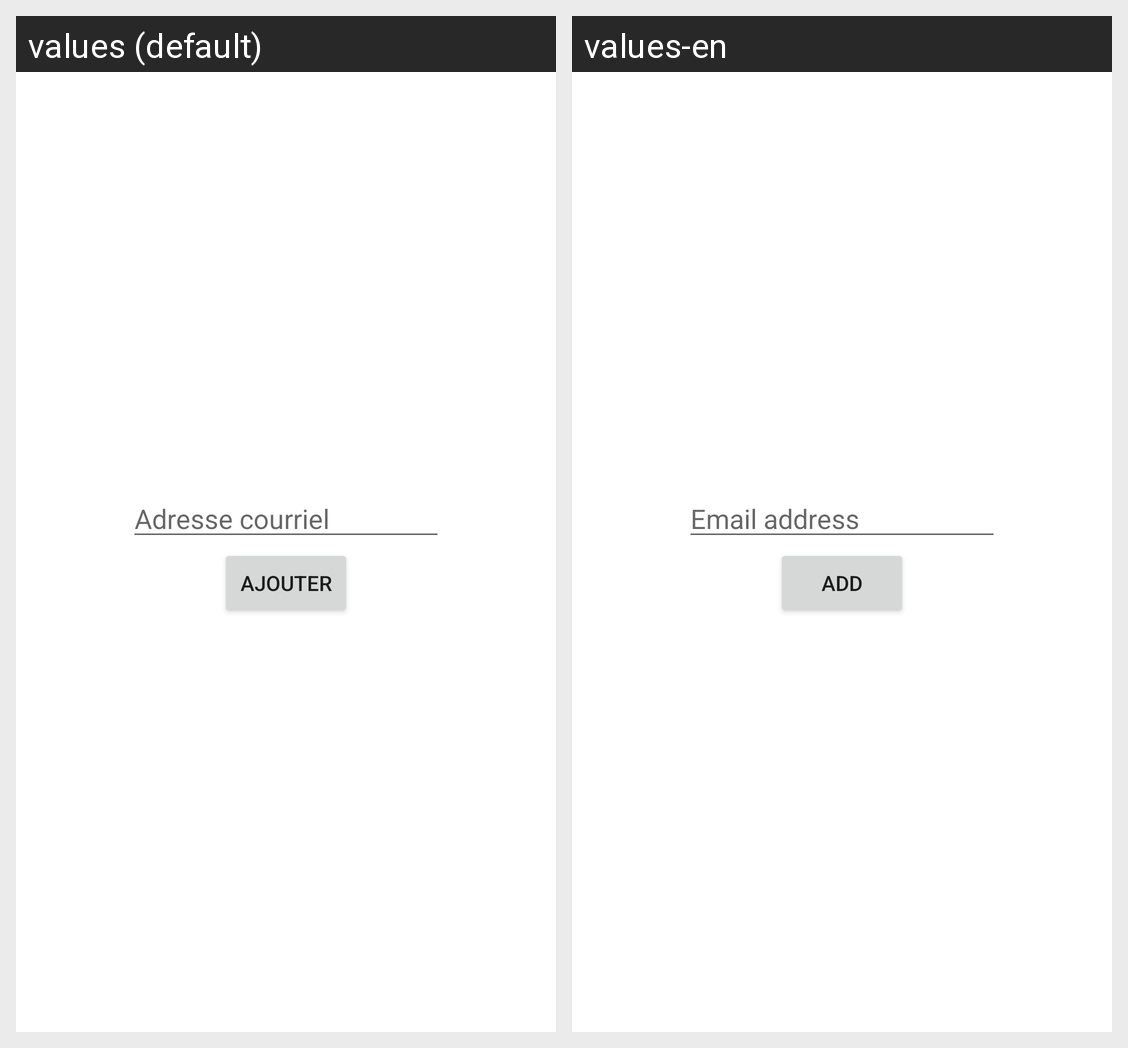

For this localized Android screen grid, give each drawn string resource with its value in every locale shown.
Android screen res/layout/dialog_permission.xml rendered under 2 locales, left to right: values (default), values-en. Device: Nexus 5 (rendered at 1080×1920; each locale shown at half size, 540×960, under a caption strip naming it); theme Theme.Quizzer.
Strings drawn on this screen, with the default value and each locale's value (text and hints the layout hard-codes, and strings that could not be matched under every locale, appear in the picture but are not listed):

email
  values: Adresse courriel
  values-en: Email address

ajouter
  values: Ajouter
  values-en: Add
